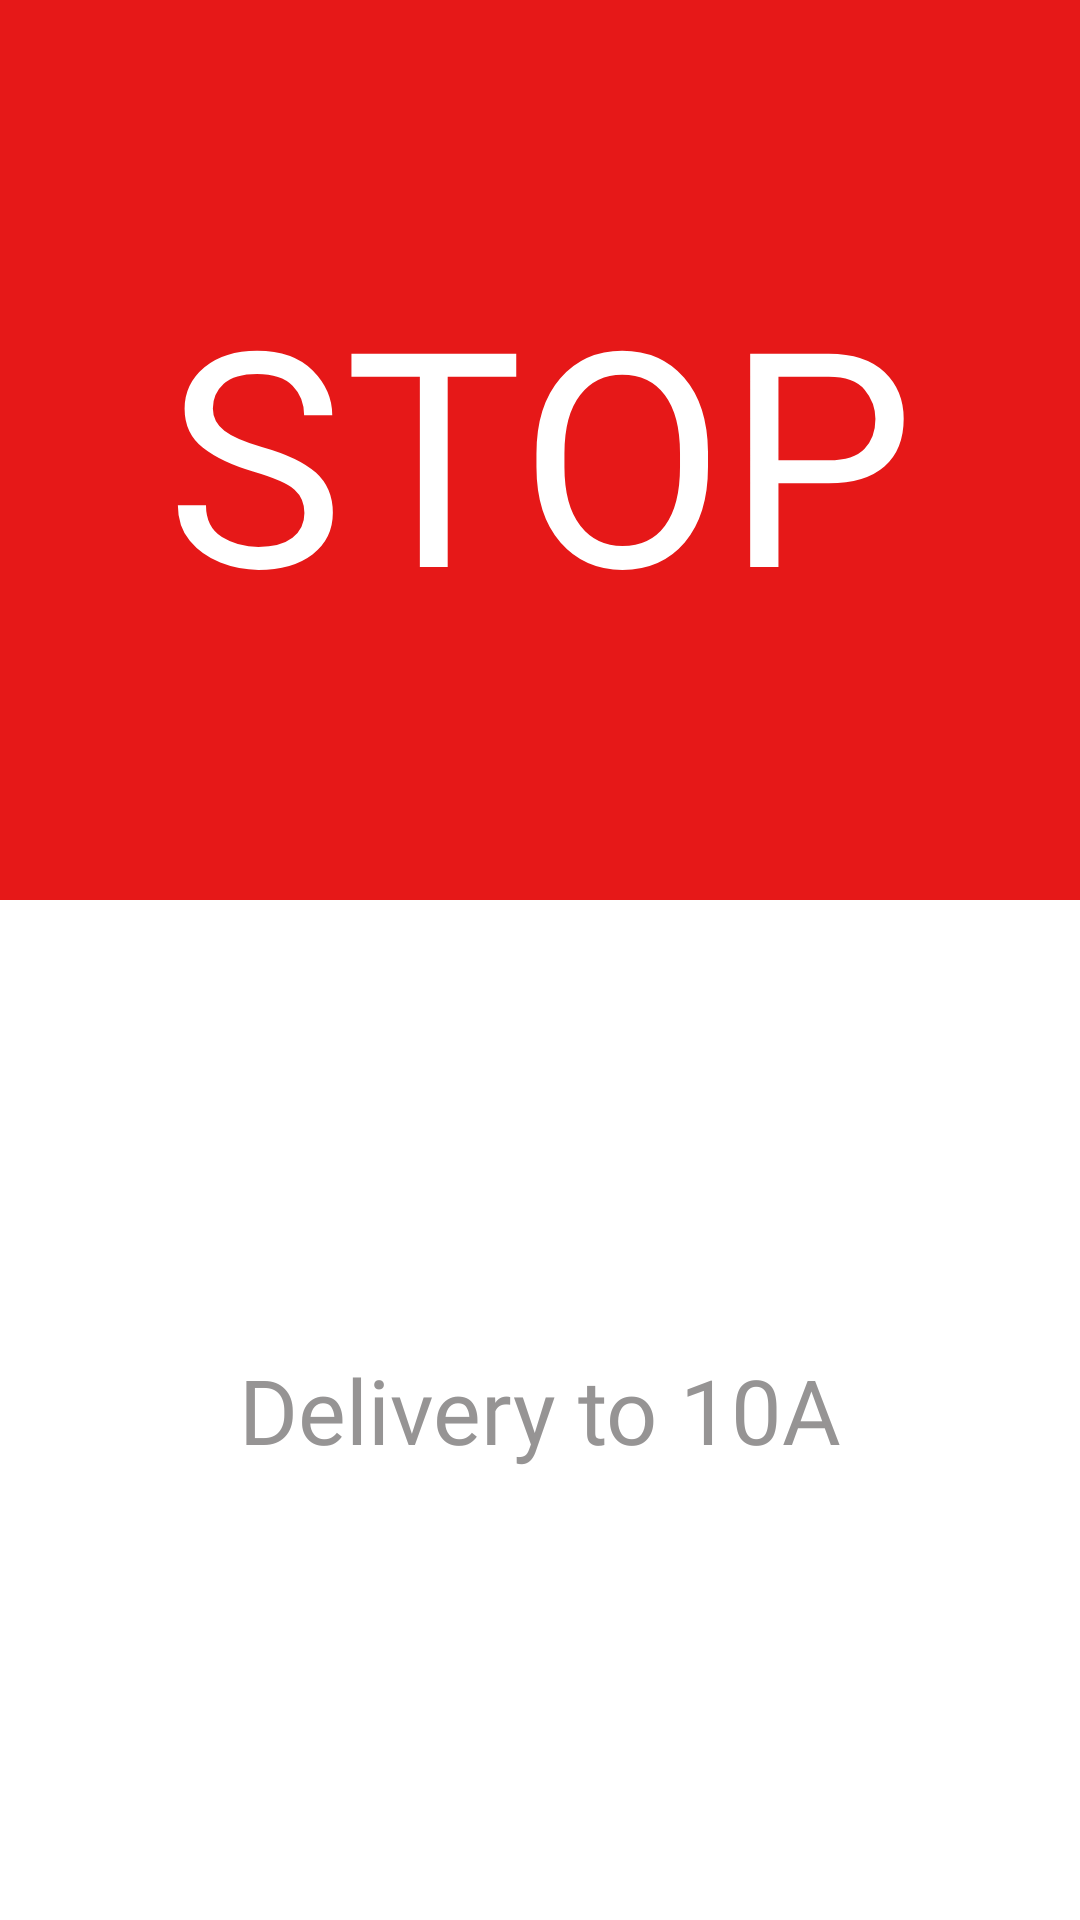

Here is an Android app screen rendered from its layout file. Give the layout XML and the strings, colors and styles it references.
<!-- AndroidManifest.xml: application theme AppTheme -->
<!-- res/layout/fragment_break.xml -->
<?xml version="1.0" encoding="utf-8"?>
<LinearLayout xmlns:android="http://schemas.android.com/apk/res/android"
    xmlns:tools="http://schemas.android.com/tools"
    android:layout_width="match_parent"
    android:layout_height="match_parent"
    android:background="#ffff"
    tools:context=".fragments.BreakFragment">

    <RelativeLayout
        android:layout_width="0dp"
        android:layout_height="match_parent"
        android:layout_weight="10">

        <LinearLayout
            android:id="@+id/mLinearLayout"
            android:layout_width="match_parent"
            android:layout_height="300dp"
            android:background="#E61818"
            android:weightSum="7">

            <TextView
                android:id="@+id/mBreak"
                android:layout_width="match_parent"
                android:layout_height="match_parent"
                android:gravity="center"
                android:fontFamily="@font/comfortaa_bold"
                android:text="STOP"
                android:textColor="#fff"
                android:textSize="100sp" />


        </LinearLayout>

        <LinearLayout
            android:layout_width="match_parent"
            android:layout_height="match_parent"
            android:weightSum="10"
            android:orientation="horizontal"
            android:gravity="center_horizontal"
            android:layout_below="@+id/mLinearLayout">

            <TextView
                android:id="@+id/mDelivery"
                android:layout_width="wrap_content"
                android:layout_height="match_parent"
                android:gravity="center"
                android:textColor="#969494"
                android:fontFamily="@font/comfortaa_bold"
                android:text="Delivery to "
                android:textSize="30sp" />

            <TextView
                android:id="@+id/mData"
                android:layout_width="wrap_content"
                android:layout_height="wrap_content"
                android:gravity="center"
                android:textColor="#969494"
                android:text="10A"
                android:fontFamily="@font/comfortaa_bold"
                android:textSize="30sp" />


        </LinearLayout>

    </RelativeLayout>

</LinearLayout>
<!-- resources referenced by this layout -->
<resources>
  <style name="AppTheme" parent="Theme.AppCompat.Light.NoActionBar">
          
          <item name="colorPrimary">@color/colorPrimary</item>
          <item name="colorPrimaryDark">@color/colorPrimaryDark</item>
          <item name="colorAccent">@color/colorAccent</item>
      </style>
  <color name="colorPrimary">#0096CB</color>
  <color name="colorPrimaryDark">#498FB0</color>
  <color name="colorAccent">#498FB0</color>
</resources>
